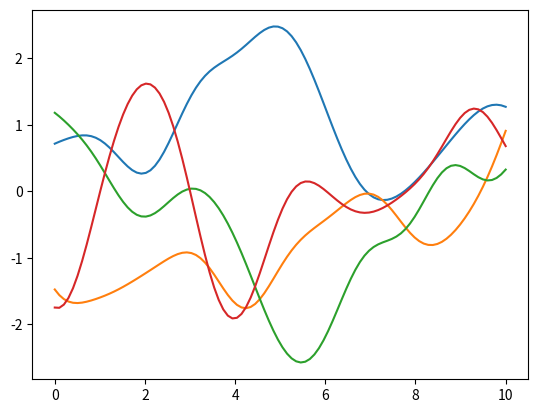
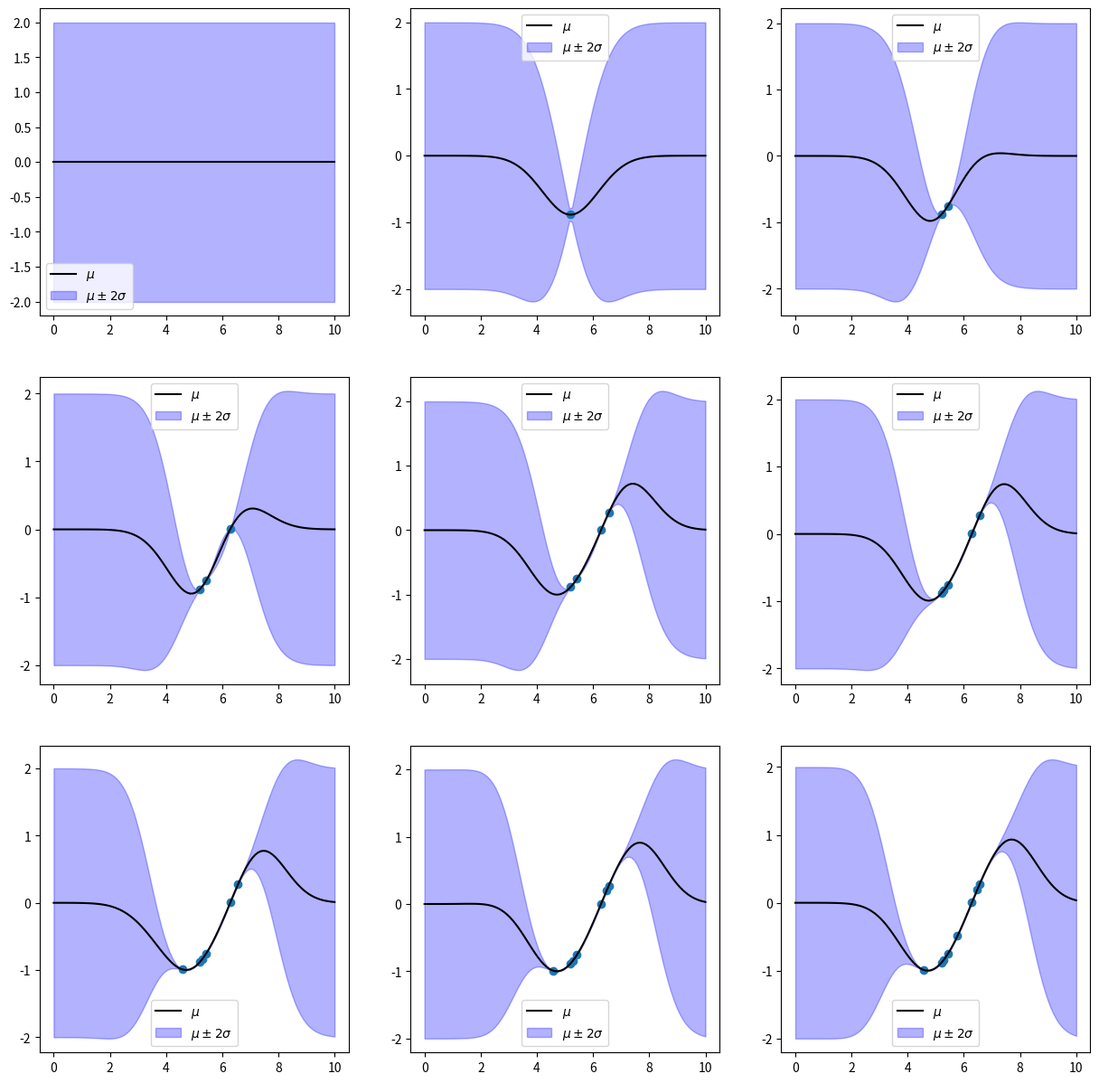
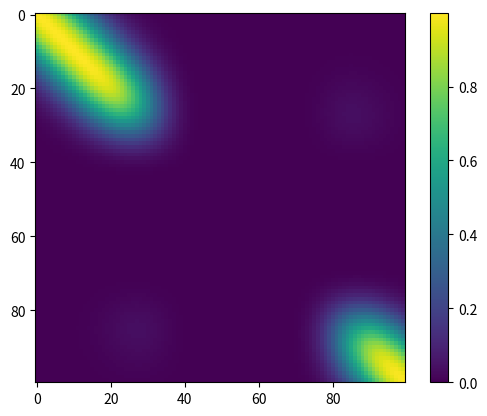

Python code for these plots, in order: (Note: this script raises an exception after producing the figures.)
import numpy as np
import matplotlib.pyplot as plt
import scipy

def zero_mean(x: np.ndarray):
    return np.zeros(x.shape[0])

def rbf(x1: np.ndarray, x2: np.ndarray, sigma2: float = 1.0, l: np.ndarray | float = 1.0) -> np.ndarray:
    d = (x1[:, None] - x2[None, :]) / l
    d2 = (d**2).sum(axis=-1)
    return sigma2 * np.exp(-0.5 * d2)


class GaussianProcess:
    def __init__(self, m, k, sigma2_noise: float = 0.0):
        self.m_init = m
        self.k_init = k
        self.m = m
        self.k = k
        self.sigma2_noise = sigma2_noise

        self.x = None
        self.y = None

    def sample(self, x: np.ndarray) -> np.ndarray:
        return np.random.multivariate_normal(self.m(x), self.k(x, x))

    def observe(self, x_obs: np.ndarray, y_obs: np.ndarray):
        self.x = x_obs if self.x is None else np.concat((self.x, x_obs), axis=0)
        self.y = y_obs if self.y is None else np.concat((self.y, y_obs), axis=0)

        # Update m.
        A = self.k_init(self.x, self.x) + (self.sigma2_noise + 1e-9)*np.identity(self.x.shape[0])
        L = np.linalg.cholesky(A, upper=False)

        a = scipy.linalg.solve_triangular(L, self.y - self.m_init(self.x), lower=True)
        b = scipy.linalg.solve_triangular(L.T, a, lower=False)

        def new_m(x_new: np.ndarray) -> np.ndarray:
            return self.m_init(x_new) + self.k_init(x_new, self.x) @ b
        self.m = new_m

        # Update k.
        def new_k(x1: np.ndarray, x2: np.ndarray) -> np.ndarray:
            a = scipy.linalg.solve_triangular(L, self.k_init(self.x, x2), lower=True)
            b = scipy.linalg.solve_triangular(L.T, a, lower=False)
            return self.k_init(x1, x2) - self.k_init(x1, self.x) @ b
        self.k = new_k

    def log_likelihood(self) -> float:
        A = self.k(self.x, self.x) + (self.sigma2_noise + 1e-9)*np.identity(self.x.shape[0])
        L = np.linalg.cholesky(A, upper=False)
        z = scipy.linalg.solve_triangular(L, self.y - self.m(self.x), lower=True)
        ll = -0.5 * z.T @ z

        log_det = 2 * np.sum(np.log(np.diag(L)))
        ll -= 0.5 * log_det

        ll -= 0.5 * self.x.shape[0] * np.log(2*np.pi)
        return ll


def plot_gp(gp: GaussianProcess, x_new: np.ndarray, ax):
    assert (x_new.ndim == 2) and (x_new.shape[1] == 1)
    mu_new = gp.m(x_new)
    ax.plot(x_new[:, 0], mu_new, "k", label=r"$\mu$")

    sigma2_new = np.diag(gp.k(x_new, x_new))
    sigma_new = np.sqrt(np.maximum(sigma2_new, 0.0))
    ax.fill_between(x_new[:, 0], mu_new - 2*sigma_new, mu_new + 2*sigma_new,
                    color="blue", alpha=0.3, label=r"$\mu \pm 2\sigma$")

    if not (gp.x is None):
        ax.scatter(gp.x[:, 0], gp.y)

def plot_gp_k(gp: GaussianProcess, x_new: np.ndarray, ax):
    img = ax.imshow(gp.k(x_new, x_new))
    return img

gp = GaussianProcess(m=zero_mean, k=rbf)

x_new = np.linspace(0, 10, 100)[:, None]
for i in range(4):
    plt.plot(x_new, gp.sample(x_new))
plt.show()

f = np.sin
gp = GaussianProcess(m=zero_mean, k=rbf)


fig, axs = plt.subplots(nrows=3, ncols=3, figsize=(15, 15))

x_new = np.linspace(0, 10, 100)[:, None]
plot_gp(gp, x_new, axs.flat[0])
axs.flat[0].legend(loc=0)

for ax in axs.flat[1:]:
    x = np.random.random(1) * 10
    y = f(x)

    gp.observe(x[:, None], y)
    plot_gp(gp, x_new, ax)

    ax.legend(loc=0)
plt.show()


fig, ax = plt.subplots()
img = plot_gp_k(gp, x_new, ax)
plt.colorbar(img)
plt.show()

from functools import partial
from matplotlib.animation import FuncAnimation
from IPython.display import HTML

def minimize(f, x_sampler, x_bounds: list[tuple[float, float]] = None, n_init_samples: int = 100, n_starts: int = 10):
    x = x_sampler(n_init_samples)
    y = [f(xi) for xi in x]
    x = x[np.argsort(y)[:n_starts]]

    best_x = None
    best_y = float("inf")
    for x0 in x:
        res = scipy.optimize.minimize(f, x0=x0, bounds=x_bounds, method="L-BFGS-B")
        if res.fun < best_y:
            best_y = res.fun
            best_x = res.x
    return best_x

def bopt_1d(f, gp: GaussianProcess, acq_func, x_sampler, x_bounds, steps: int,
            n_init_samples: int = 3, interval: int = 600):
    x_new = np.linspace(x_bounds[0][0], x_bounds[0][1], 400)[:, None]
    f_new = np.asarray([f(xi) for xi in x_new], dtype=float)

    x_init = x_sampler(n_init_samples)
    y_init = np.asarray([f(xi) for xi in x_init], dtype=float)
    gp.observe(x_init, y_init)

    # Precompute snapshots so animation callbacks can be called in any order.
    snapshots = []
    best_y = float(np.max(y_init))
    for _ in range(steps):
        mu = gp.m(x_new)
        sigma2 = np.diag(gp.k(x_new, x_new))
        sigma = np.sqrt(np.maximum(sigma2, 0.0))
        acq = np.asarray([acq_func(x=xi, best_y=best_y) for xi in x_new], dtype=float)

        x = minimize(lambda x: -acq_func(x=x, best_y=best_y), x_sampler, x_bounds)
        y = float(f(x))
        snapshots.append({
            "mu": mu, "sigma": sigma, "acq": acq,
            "x_obs": gp.x.copy(), "y_obs": gp.y.copy(),
            "x_next": float(x[0]), "y_next": y,
        })

        gp.observe(x[:, None], np.array([y]))
        best_y = max(best_y, y)

    fig, ax = plt.subplots(figsize=(10, 6))
    ax_acq = ax.twinx()
    x_plot = x_new[:, 0]

    gp_low = min(np.min(s["mu"] - 2*s["sigma"]) for s in snapshots)
    gp_high = max(np.max(s["mu"] + 2*s["sigma"]) for s in snapshots)
    y_low = min(float(np.min(f_new)), gp_low)
    y_high = max(float(np.max(f_new)), gp_high)
    y_pad = 0.05 * max(y_high - y_low, 1.0)

    def update(frame):
        state = snapshots[frame]
        ax.clear()
        ax_acq.clear()

        ax.plot(x_plot, f_new, "r--", alpha=0.35, label=r"$f$")
        ax.plot(x_plot, state["mu"], "k", label=r"$\mu$")
        ax.fill_between(
            x_plot, state["mu"] - 2*state["sigma"], state["mu"] + 2*state["sigma"],
            color="blue", alpha=0.25, label=r"$\mu \pm 2\sigma$",
        )
        ax.scatter(state["x_obs"][:, 0], state["y_obs"], color="C0", zorder=3, label="observed")
        ax.scatter(state["x_next"], state["y_next"], marker="*", s=180,
                   color="C1", zorder=4, label="selected")
        ax.axvline(state["x_next"], color="C1", linestyle=":", alpha=0.7)
        ax_acq.plot(x_plot, state["acq"], color="C3", alpha=0.8, label="acquisition")

        ax.set_xlim(x_bounds[0])
        ax.set_ylim(y_low - y_pad, y_high + y_pad)
        ax.set_xlabel("x")
        ax.set_title(f"Bayesian optimization step {frame + 1}/{steps}")

        handles, labels = ax.get_legend_handles_labels()
        acq_handles, acq_labels = ax_acq.get_legend_handles_labels()
        ax.legend(handles + acq_handles, labels + acq_labels, loc="upper left")

    animation = FuncAnimation(fig, update, frames=steps, interval=interval, repeat=False)
    result = HTML(animation.to_jshtml())
    plt.close(fig)
    return result


def p_improve(x: np.ndarray, best_y: float, gp: GaussianProcess):
    mu = gp.m(x)[0]
    sigma2 = gp.k(x, x)[0, 0]
    sigma = np.sqrt(np.maximum(sigma2, 0.0))
    return scipy.stats.norm.cdf((mu - best_y) / sigma)

def f(x: np.ndarray):
    return -0.25 * x[0]**4 + 0.4 * x[0]**3 + 0.7 * x[0]**2

x_bounds = [(-2.0, 3.0)]
x_sampler = lambda n: np.random.uniform(x_bounds[0][0], x_bounds[0][1], n)[:, None]

gp = GaussianProcess(m=zero_mean, k=partial(rbf, sigma2=10), sigma2_noise=0.0)
acq_func = partial(p_improve, gp=gp)

bopt_1d(f, gp, acq_func, x_sampler, x_bounds, steps=16)

def E_improve(x: float, best_y: float, gp: GaussianProcess):
    mu = gp.m(x)[0]
    sigma = np.sqrt(np.maximum(gp.k(x, x)[0, 0], 0))
    z = (mu - best_y) / sigma
    return (mu - best_y) * scipy.stats.norm.cdf(z) + sigma * scipy.stats.norm.pdf(z)

gp = GaussianProcess(m=zero_mean, k=partial(rbf, sigma2=10), sigma2_noise=0.0)
acq_func = partial(E_improve, gp=gp)
bopt_1d(f, gp, acq_func, x_sampler, x_bounds, steps=16)

def ucb(x: np.ndarray, best_y: float, c: float, gp: GaussianProcess):
    mu = gp.m(x)[0]
    sigma = np.sqrt(np.maximum(gp.k(x, x)[0, 0], 0))
    return mu + c*sigma

gp = GaussianProcess(m=zero_mean, k=partial(rbf, sigma2=10), sigma2_noise=0.0)
acq_func = partial(ucb, gp=gp, c=2.0)
bopt_1d(f, gp, acq_func, x_sampler, x_bounds, steps=16)
